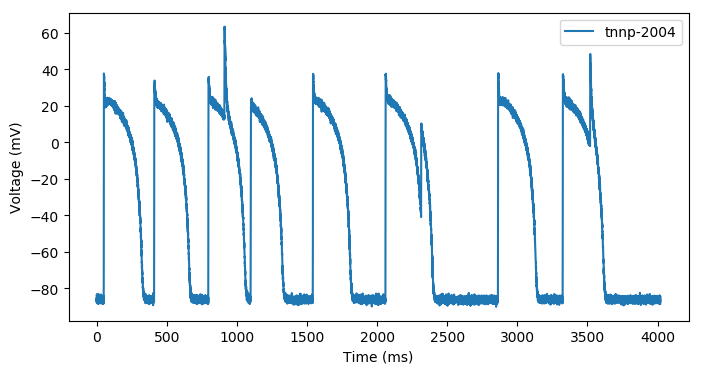

The data file committed next to this chart (first rows):
time, voltage
0.000000000000000000e+00, -8.606882085587150755e+01
2.000000000000000111e-01, -8.721429282690515095e+01
4.000000000000000222e-01, -8.573714823923334905e+01
6.000000000000000888e-01, -8.783513236563577209e+01
8.000000000000000444e-01, -8.695129847557961966e+01
1.000000000000000000e+00, -8.322126693553900623e+01
1.200000000000000178e+00, -8.740266155601375431e+01
1.400000000000000133e+00, -8.628178608335345245e+01
1.600000000000000089e+00, -8.650436533180140941e+01
1.800000000000000044e+00, -8.476085440204430199e+01
2.000000000000000000e+00, -8.579807253611851081e+01
2.200000000000000178e+00, -8.716546588916052940e+01
2.400000000000000355e+00, -8.577163563738432117e+01
2.600000000000000089e+00, -8.644677479355203786e+01
2.800000000000000266e+00, -8.680843881689187924e+01
3.000000000000000000e+00, -8.680913690869293475e+01
3.200000000000000178e+00, -8.618835995361912694e+01
3.400000000000000355e+00, -8.752046274680282067e+01
3.600000000000000089e+00, -8.778015928822985359e+01
3.800000000000000266e+00, -8.657728070806822984e+01
4.000000000000000000e+00, -8.716022054312016110e+01
4.200000000000000178e+00, -8.436557427740044091e+01
4.400000000000000355e+00, -8.605191749648142263e+01
4.600000000000000533e+00, -8.653067637755087560e+01
4.800000000000000711e+00, -8.777059389567628500e+01
5.000000000000000000e+00, -8.661825487191993034e+01
5.200000000000000178e+00, -8.659688574959467644e+01
5.400000000000000355e+00, -8.677262507551493798e+01
5.600000000000000533e+00, -8.461625198861175079e+01
5.800000000000000711e+00, -8.528737286814218521e+01
6.000000000000000000e+00, -8.475910045642540069e+01
6.200000000000000178e+00, -8.729259357503872252e+01
6.400000000000000355e+00, -8.541171453116150758e+01
6.600000000000000533e+00, -8.669619259418517743e+01
6.800000000000000711e+00, -8.542693346706600721e+01
7.000000000000000000e+00, -8.586674565510705293e+01
7.200000000000000178e+00, -8.836497708898288295e+01
7.400000000000000355e+00, -8.506896710769359515e+01
7.600000000000000533e+00, -8.757084650518795854e+01
7.800000000000000711e+00, -8.794863568105924401e+01
8.000000000000000000e+00, -8.588499562310546764e+01
8.200000000000001066e+00, -8.665883908737737329e+01
8.400000000000000355e+00, -8.461054233834752836e+01
8.599999999999999645e+00, -8.549182044993918339e+01
8.800000000000000711e+00, -8.472026655984247157e+01
9.000000000000000000e+00, -8.700700331761433404e+01
9.200000000000001066e+00, -8.667981591212605963e+01
9.400000000000000355e+00, -8.488133550110450187e+01
9.600000000000001421e+00, -8.554587303851128866e+01
9.800000000000000711e+00, -8.551158465200035153e+01
1.000000000000000000e+01, -8.622936861699268718e+01
1.020000000000000107e+01, -8.625623207086074729e+01
1.040000000000000036e+01, -8.453871264327307244e+01
1.060000000000000142e+01, -8.515522591300994293e+01
1.080000000000000071e+01, -8.591915743117637305e+01
1.100000000000000000e+01, -8.631587088649585837e+01
1.120000000000000107e+01, -8.536069086156804531e+01
1.140000000000000036e+01, -8.742330720935775901e+01
1.160000000000000142e+01, -8.635759390615447728e+01
1.180000000000000071e+01, -8.689594829895710859e+01
... 20,041 more rows
